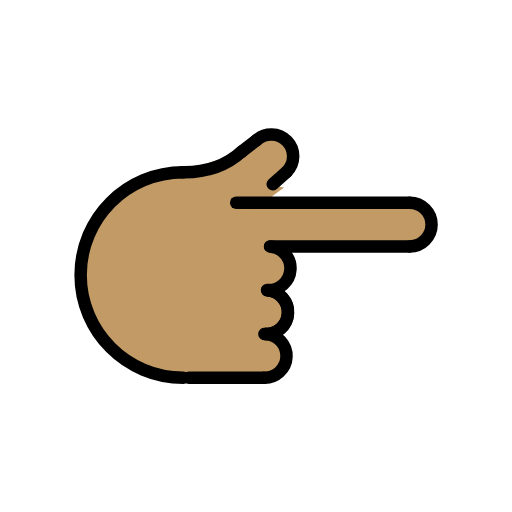
t = 0.00 s
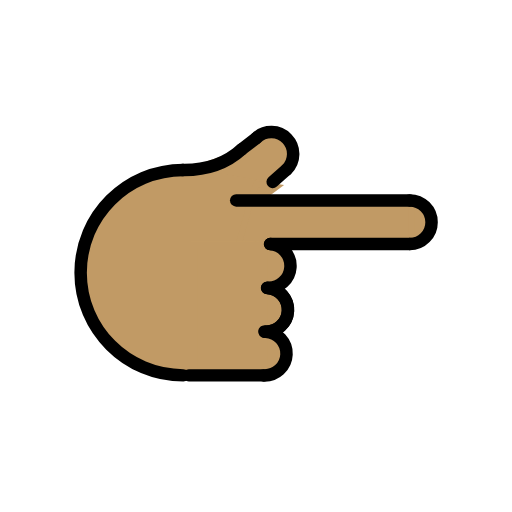
t = 0.48 s
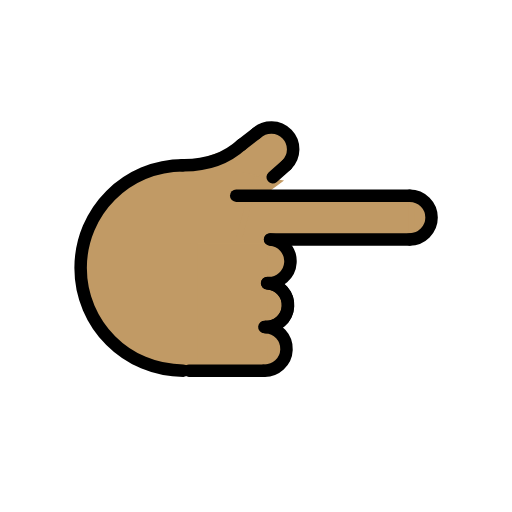
t = 1.43 s
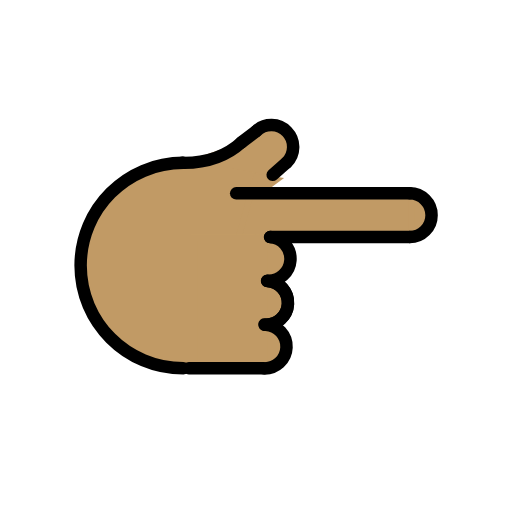
t = 1.90 s
t = 2.38 s: frame unchanged from t = 1.43 s, image omitted
t = 3.33 s: frame unchanged from t = 0.48 s, image omitted

The animated SVG that drew these frames (rendered in a browser with its animation timeline set to each time). Animation: 1 SMIL element (animateTransform=1); one cycle of 3.80 s, repeats indefinitely.

<?xml version='1.0' encoding='utf-8'?>
<svg xmlns="http://www.w3.org/2000/svg" id="emoji" viewBox="-5 -5 82 82" width="200" height="200" role="img">
  <title>OpenMoji: backhand index pointing right: medium skin tone</title><g><g id="color" />
  <g id="hair" />
  <g id="skin">
    <path fill="#c19a65" stroke="#c19a65" d="M26.3028,55.2881c-11.975,0-18.3906-7.1612-18.3906-16.2494s5.9358-19.2913,31.1527-16.6171" />
    <line x1="25.2415" x2="37.2415" y1="55.4945" y2="55.4945" fill="#c19a65" stroke="#c19a65" />
    <path fill="#c19a65" stroke="#c19a65" d="M37.5349,48.5022c1.9313,0.081,3.4313,1.7123,3.3502,3.6436c-0.081,1.9313-1.7123,3.4313-3.6436,3.3502" />
    <path fill="#c19a65" stroke="#c19a65" d="M37.7678,41.5052c1.9313,0.081,3.4313,1.7123,3.3502,3.6436c-0.081,1.9313-1.7123,3.4313-3.6436,3.3502" />
    <path fill="#c19a65" stroke="#c19a65" d="M37.9016,41.5093c1.9268,0.155,3.3631,1.8426,3.2081,3.7694c-0.155,1.9268-1.8426,3.3631-3.7694,3.2081" />
    <path fill="#c19a65" stroke="#c19a65" d="M38.2461,34.4677c1.929,0.1237,3.3925,1.7878,3.2688,3.7168s-1.7878,3.3925-3.7168,3.2688" />
    <path fill="#c19a65" stroke="#c19a65" d="M28.9418,22.9544c7.6195-5.8672,10.6867-6.7449,12.0296-5.3546c1.3429,1.3904-0.7837,5.6942-2.1741,7.0371" />
    <path fill="#c19a65" stroke="#c19a65" d="M60.6184,27.4677c1.933,0,3.5,1.567,3.5,3.5s-1.567,3.5-3.5,3.5" />
    <line x1="38.2831" x2="60.6184" y1="34.4677" y2="34.4677" fill="#c19a65" stroke="#c19a65" />
    <line x1="60.6184" x2="32.8278" y1="27.4677" y2="27.4677" fill="#c19a65" stroke="#c19a65" />
    <line x1="38.6717" x2="40.8855" y1="24.5068" y2="22.5488" fill="#c19a65" stroke="#c19a65" />
    <path fill="#c19a65" stroke="#c19a65" d="M33.7028,19.2815c-2.1439,1.9526-5.1677,3.3734-9.5218,3.3013" />
    <line x1="36.0224" x2="33.6423" y1="17.5139" y2="19.3353" fill="#c19a65" stroke="#c19a65" />
    <polygon fill="#c19a65" stroke="#c19a65" points="33.2028,34.5778 35.1704,27.5153 60.9528,27.5153 60.9528,34.4677" />
    <rect x="21.7093" y="38.9254" width="20.9214" height="12.2262" transform="matrix(-1.836970e-16 1 -1 -1.836970e-16 77.2085 12.8684)" fill="#c19a65" stroke="#c19a65" />
    <polygon fill="#c19a65" stroke="#c19a65" points="35.0621,27.4677 36.0569,24.8121 39.2427,25.3211 36.313,27.4853" />
  </g>
  <g id="skin-shadow" />
  <g id="line">
    <path fill="none" stroke="#000000" stroke-linecap="round" stroke-linejoin="round" stroke-miterlimit="10" stroke-width="2" d="M24.3679,55.4945c-9.0883,0-16.4558-7.3675-16.4558-16.4558s7.3675-16.4558,16.4558-16.4558" />
    <line x1="25.2415" x2="37.2415" y1="55.4945" y2="55.4945" fill="none" stroke="#000000" stroke-linecap="round" stroke-linejoin="round" stroke-miterlimit="10" stroke-width="2" />
    <path fill="none" stroke="#000000" stroke-linecap="round" stroke-linejoin="round" stroke-miterlimit="10" stroke-width="2" d="M37.5349,48.5022c1.9313,0.081,3.4313,1.7123,3.3502,3.6436c-0.081,1.9313-1.7123,3.4313-3.6436,3.3502" />
    <path fill="none" stroke="#000000" stroke-linecap="round" stroke-linejoin="round" stroke-miterlimit="10" stroke-width="2" d="M37.7678,41.5052c1.9313,0.081,3.4313,1.7123,3.3502,3.6436c-0.081,1.9313-1.7123,3.4313-3.6436,3.3502" />
    <path fill="none" stroke="#000000" stroke-linecap="round" stroke-linejoin="round" stroke-miterlimit="10" stroke-width="2" d="M37.9016,41.5093c1.9268,0.155,3.3631,1.8426,3.2081,3.7694c-0.155,1.9268-1.8426,3.3631-3.7694,3.2081" />
    <path fill="none" stroke="#000000" stroke-linecap="round" stroke-linejoin="round" stroke-miterlimit="10" stroke-width="2" d="M38.2461,34.4677c1.929,0.1237,3.3925,1.7878,3.2688,3.7168s-1.7878,3.3925-3.7168,3.2688" />
    <path fill="none" stroke="#000000" stroke-linecap="round" stroke-linejoin="round" stroke-miterlimit="10" stroke-width="2" d="M36.0224,17.5139c1.3904-1.3429,3.6061-1.3044,4.949,0.086c1.3429,1.3904,1.3044,3.6061-0.086,4.949" />
    <path fill="none" stroke="#000000" stroke-linecap="round" stroke-linejoin="round" stroke-miterlimit="10" stroke-width="2" d="M60.6184,27.4677c1.933,0,3.5,1.567,3.5,3.5s-1.567,3.5-3.5,3.5" />
    <line x1="38.2831" x2="60.6184" y1="34.4677" y2="34.4677" fill="none" stroke="#000000" stroke-linecap="round" stroke-linejoin="round" stroke-miterlimit="10" stroke-width="2" />
    <line x1="60.6184" x2="32.8278" y1="27.4677" y2="27.4677" fill="none" stroke="#000000" stroke-linecap="round" stroke-linejoin="round" stroke-miterlimit="10" stroke-width="2" />
    <line x1="38.6717" x2="40.8855" y1="24.5068" y2="22.5488" fill="none" stroke="#000000" stroke-linecap="round" stroke-linejoin="round" stroke-miterlimit="10" stroke-width="2" />
    <path fill="none" stroke="#000000" stroke-linecap="round" stroke-linejoin="round" stroke-miterlimit="10" stroke-width="2" d="M33.7028,19.2815c-2.1439,1.9526-5.1677,3.3734-9.5218,3.3013" />
    <line x1="36.0224" x2="33.6423" y1="17.5139" y2="19.3353" fill="none" stroke="#000000" stroke-linecap="round" stroke-linejoin="round" stroke-miterlimit="10" stroke-width="2" />
  </g>
<animateTransform attributeName="transform" type="translate" values="0 0;0 -1.5;0 0" dur="3.8s" repeatCount="indefinite" /></g></svg>
